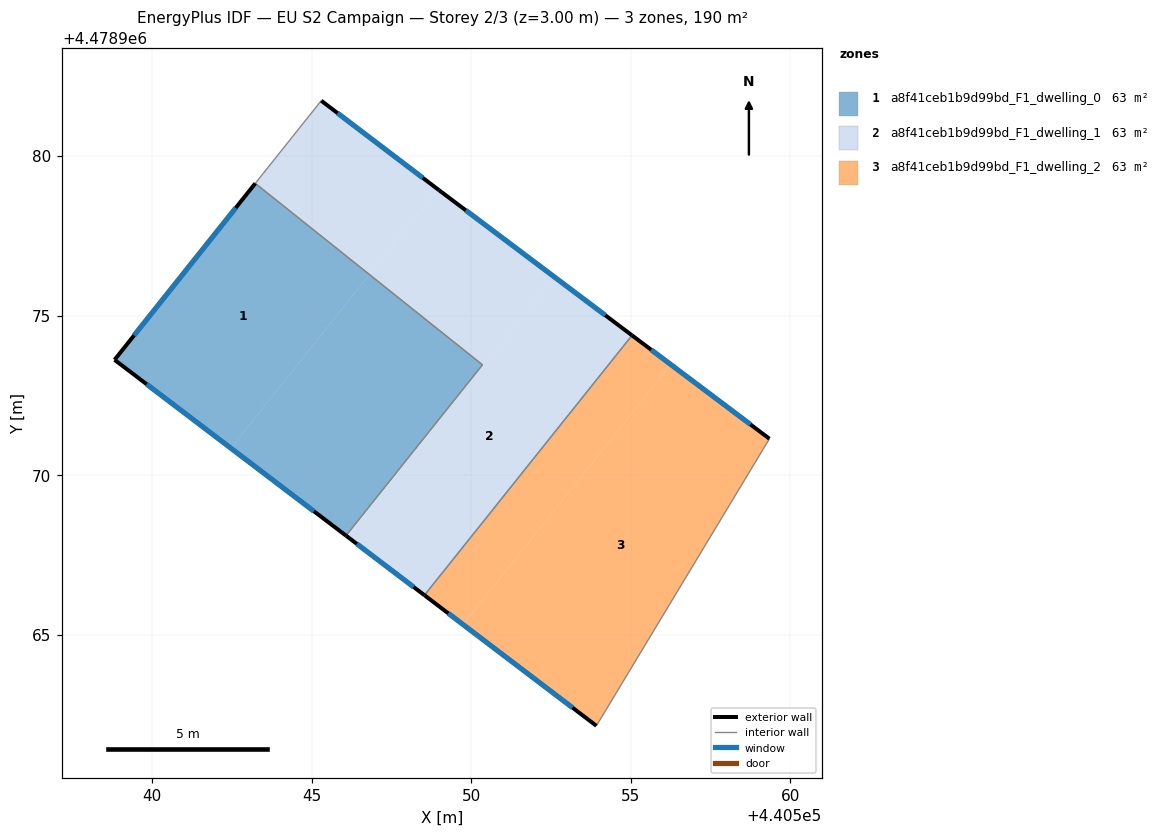
=== STOREY PLAN SPEC (per zone: floor XY polygon, exterior-wall plan segments, windows/doors) ===
zone 1: a8f41ceb1b9d99bd_F1_dwelling_0  (63.4 m²)
  floor: (440550.35, 4478973.46) (440546.08, 4478968.11) (440542.47, 4478970.85) (440546.81, 4478976.29)
  floor: (440546.81, 4478976.29) (440542.47, 4478970.85) (440538.83, 4478973.62) (440543.24, 4478979.14)
  exterior wall: (440538.83, 4478973.62) – (440546.08, 4478968.11)  [9.1 m]
    window: (440539.83, 4478972.85) – (440545.07, 4478968.87)  [14.3 m²]
  exterior wall: (440543.24, 4478979.14) – (440538.83, 4478973.62)  [7.1 m]
    window: (440542.62, 4478978.38) – (440539.44, 4478974.38)  [11.1 m²]
  interior walls: 2
zone 2: a8f41ceb1b9d99bd_F1_dwelling_1  (63.4 m²)
  floor: (440552.61, 4478976.21) (440546.11, 4478968.08) (440546.08, 4478968.11) (440550.35, 4478973.46) (440546.81, 4478976.29) (440548.95, 4478978.96) (440548.99, 4478978.93)
  floor: (440548.95, 4478978.96) (440546.81, 4478976.29) (440543.24, 4478979.14) (440545.30, 4478981.73)
  floor: (440555.04, 4478974.38) (440548.54, 4478966.24) (440546.11, 4478968.08) (440552.61, 4478976.21)
  exterior wall: (440548.99, 4478978.93) – (440545.30, 4478981.73)  [4.6 m]
    window: (440548.48, 4478979.32) – (440545.81, 4478981.34)  [7.3 m²]
  exterior wall: (440555.04, 4478974.38) – (440548.99, 4478978.93)  [7.6 m]
    window: (440554.20, 4478975.01) – (440549.83, 4478978.30)  [11.8 m²]
  exterior wall: (440546.08, 4478968.11) – (440548.54, 4478966.24)  [3.1 m]
    window: (440546.42, 4478967.85) – (440548.19, 4478966.50)  [4.8 m²]
  interior walls: 4
zone 3: a8f41ceb1b9d99bd_F1_dwelling_2  (63.4 m²)
  floor: (440559.34, 4478971.14) (440553.92, 4478962.15) (440549.75, 4478965.32) (440556.25, 4478973.47)
  floor: (440556.25, 4478973.47) (440549.75, 4478965.32) (440548.54, 4478966.24) (440555.04, 4478974.38)
  exterior wall: (440559.34, 4478971.14) – (440555.04, 4478974.38)  [5.4 m]
    window: (440558.75, 4478971.59) – (440555.64, 4478973.93)  [8.4 m²]
  exterior wall: (440548.54, 4478966.24) – (440553.92, 4478962.15)  [6.8 m]
    window: (440549.28, 4478965.67) – (440553.18, 4478962.72)  [10.6 m²]
  interior walls: 2

=== DERIVED (storey summary) ===
Building: EU S2 Campaign
Storey: 2 of 3  (floor level z = 3.00 m)
Storey gross floor area: 190.1 m²
Zones on this storey: 3
  - a8f41ceb1b9d99bd_F1_dwelling_0: floor 63.4 m²; exterior wall 16.2 m (48.5 m²); 2 window(s) 25.3 m²; WWR 52.2%
  - a8f41ceb1b9d99bd_F1_dwelling_1: floor 63.4 m²; exterior wall 15.3 m (45.9 m²); 3 window(s) 23.9 m²; WWR 52.2%
  - a8f41ceb1b9d99bd_F1_dwelling_2: floor 63.4 m²; exterior wall 12.2 m (36.5 m²); 2 window(s) 19.0 m²; WWR 52.2%
Zone adjacency (shared interzone walls):
  - a8f41ceb1b9d99bd_F1_dwelling_0 ↔ a8f41ceb1b9d99bd_F1_dwelling_1
  - a8f41ceb1b9d99bd_F1_dwelling_1 ↔ a8f41ceb1b9d99bd_F1_dwelling_2